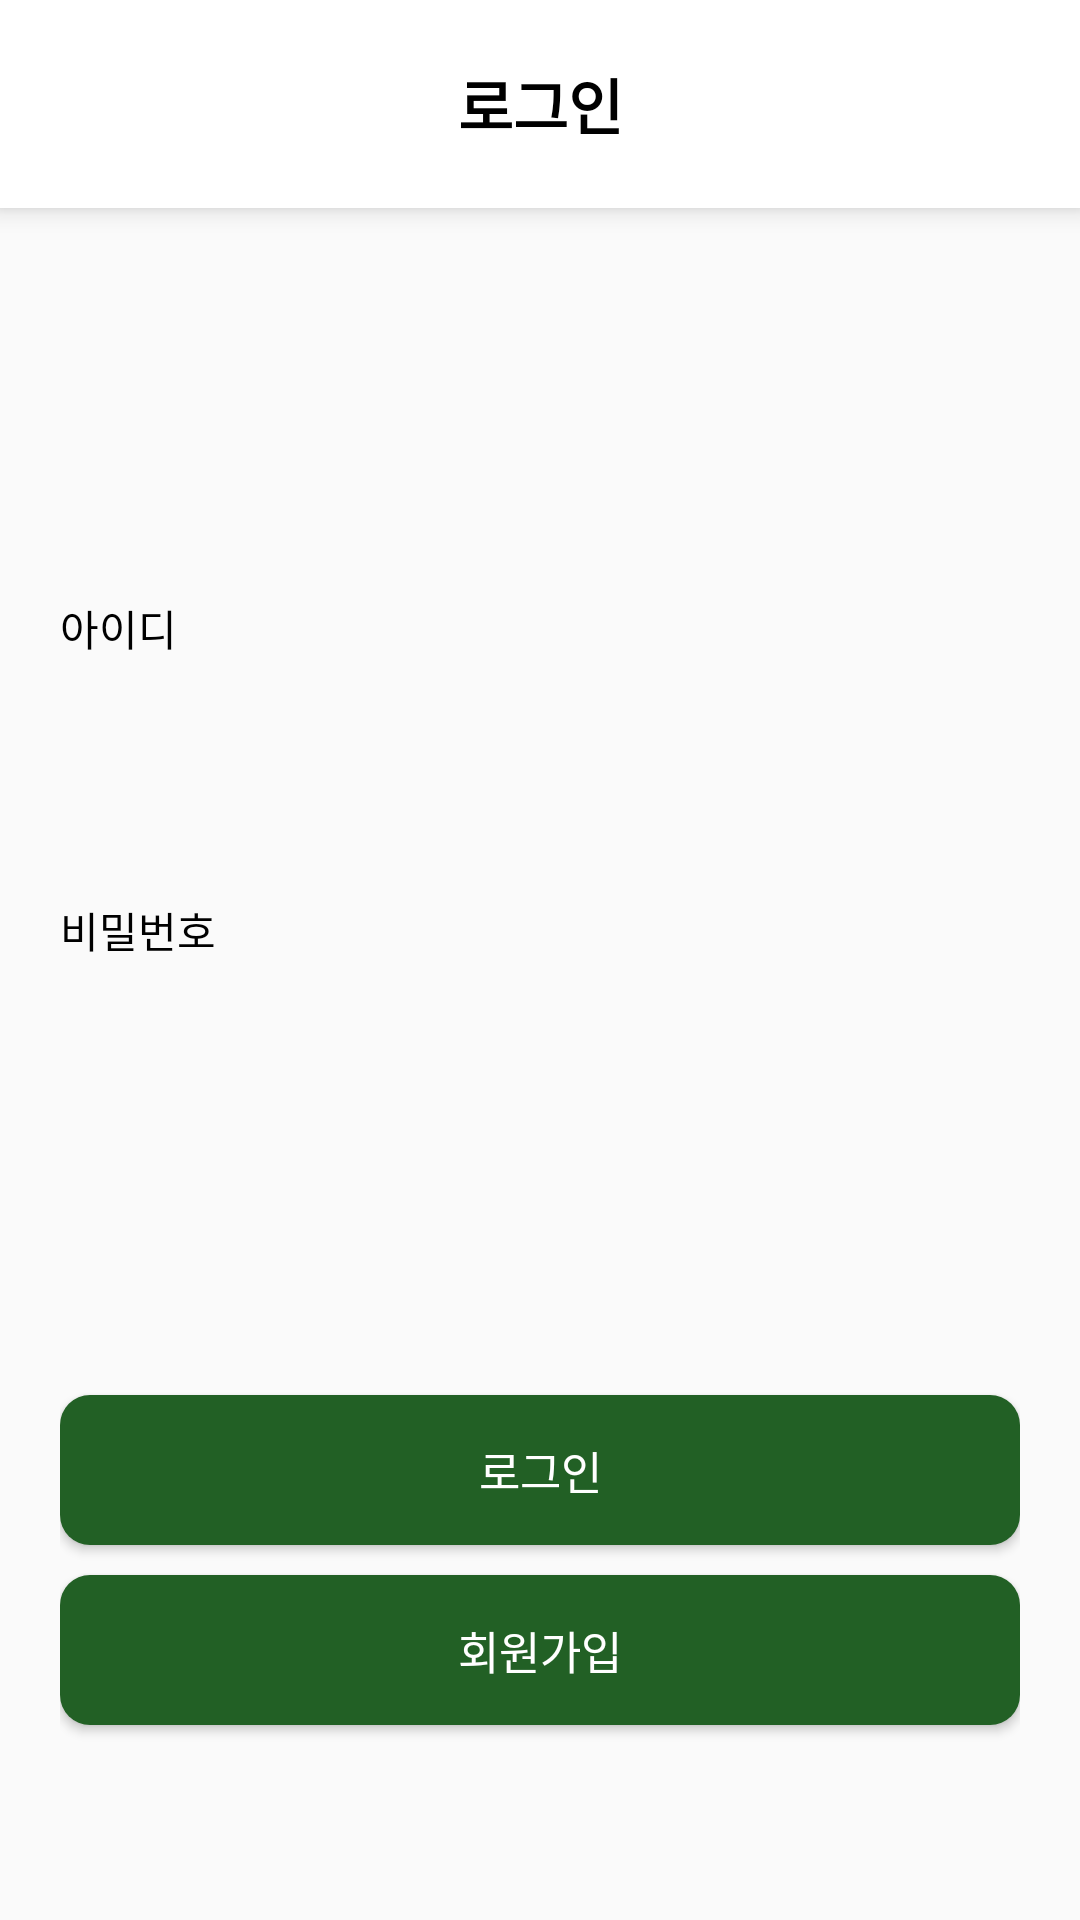

This screen was rendered from an Android layout file. Write that file and the resources it references.
<!-- AndroidManifest.xml: application theme Theme.RentalFarm -->
<!-- res/layout/login.xml -->
<?xml version="1.0" encoding="utf-8"?>
<LinearLayout
    xmlns:android="http://schemas.android.com/apk/res/android"
    xmlns:app="http://schemas.android.com/apk/res-auto"
    android:layout_width="match_parent"
    android:layout_height="match_parent"
    android:orientation="vertical"
    android:layout_weight="1">

    <TextView
        android:id="@+id/Tittle_Login"
        android:layout_height="wrap_content"
        android:layout_width="match_parent"
        android:gravity="center"
        android:paddingTop="20dp"
        android:paddingBottom="20dp"
        android:background="@color/white"
        android:elevation="5dp"
        android:text="로그인"
        android:textStyle="bold"
        android:textSize="20dp"
        android:textColor="@color/black"/>

    <RelativeLayout
        android:layout_width="match_parent"
        android:layout_height="wrap_content"
        android:layout_weight="7"
        android:gravity="bottom"
        android:layout_marginLeft="20dp"
        android:layout_marginRight="20dp">

        <TextView
            android:id="@+id/ID"
            android:layout_width="wrap_content"
            android:layout_height="wrap_content"
            android:text="아이디"
            android:textColor="@color/black" />
        <EditText
            android:id="@+id/EditID"
            android:layout_width="match_parent"
            android:layout_height="50dp"
            android:layout_below="@+id/ID"
            android:layout_marginTop="10dp"
            android:layout_marginBottom="20dp"
            android:paddingLeft="20dp"
            android:background="@drawable/edge" />

        <TextView
            android:id="@+id/PW"
            android:layout_width="wrap_content"
            android:layout_height="wrap_content"
            android:layout_below="@+id/EditID"
            android:text="비밀번호"
            android:textColor="@color/black" />

        <EditText
            android:id="@+id/EditPW"
            android:layout_width="match_parent"
            android:layout_height="50dp"
            android:layout_below="@+id/PW"
            android:layout_marginTop="10dp"
            android:layout_marginBottom="20dp"
            android:paddingLeft="20dp"
            android:background="@drawable/edge"
            android:inputType="textPassword"/>

        <CheckBox
            android:id="@+id/eye"
            android:layout_width="25dp"
            android:layout_height="25dp"
            android:layout_alignRight="@+id/EditPW"
            android:layout_alignBottom="@+id/EditPW"
            android:layout_marginRight="15dp"
            android:layout_marginBottom="15dp"
            android:button="@null"
            android:background="@drawable/checkbox" />
    </RelativeLayout>

    <RelativeLayout
        android:layout_width="match_parent"
        android:layout_height="wrap_content"
        android:layout_weight="7"
        android:gravity="center"
        android:layout_marginLeft="20dp"
        android:layout_marginRight="20dp">
        <Button
            android:id="@+id/BtnLogin"
            android:layout_width="match_parent"
            android:layout_height="50dp"
            android:background="@drawable/basic_btn"
            android:text="로그인"
            android:textColor="@color/white"
            android:textSize="15dp" />

        <Button
            android:id="@+id/BtnSignup1"
            android:layout_width="match_parent"
            android:layout_height="50dp"
            android:layout_below="@+id/BtnLogin"
            android:layout_marginTop="10dp"
            android:background="@drawable/basic_btn"
            android:text="회원가입"
            android:textColor="@color/white"
            android:textSize="15dp" />

    </RelativeLayout>
</LinearLayout>
<!-- resources referenced by this layout -->
<resources>
  <color name="black">#FF000000</color>
  <color name="white">#FFFFFFFF</color>
  <!-- drawable basic_btn (drawable) -->
  <?xml version="1.0" encoding="utf-8"?>
  <shape xmlns:android="http://schemas.android.com/apk/res/android"
      android:shape="rectangle" >
      <corners
          android:bottomRightRadius="10dp"
          android:bottomLeftRadius="10dp"
          android:topLeftRadius="10dp"
          android:topRightRadius="10dp"/>
  
      <solid android:color="#226025" />
  </shape>
  <style name="Theme.RentalFarm" parent="Theme.AppCompat.Light">
          <item name="windowNoTitle">true</item>
          
          <item name="colorPrimary">#428844</item>
          <item name="colorPrimaryVariant">#3B6132</item>
          <item name="colorOnPrimary">@color/white</item>
          
          <item name="colorSecondary">@color/teal_200</item>
          <item name="colorSecondaryVariant">@color/teal_700</item>
          <item name="colorOnSecondary">@color/black</item>
          
          <item name="android:statusBarColor" tools:targetApi="l">?attr/colorPrimaryVariant</item>
          
      </style>
  <color name="teal_200">#FF03DAC5</color>
  <color name="teal_700">#FF018786</color>
</resources>
